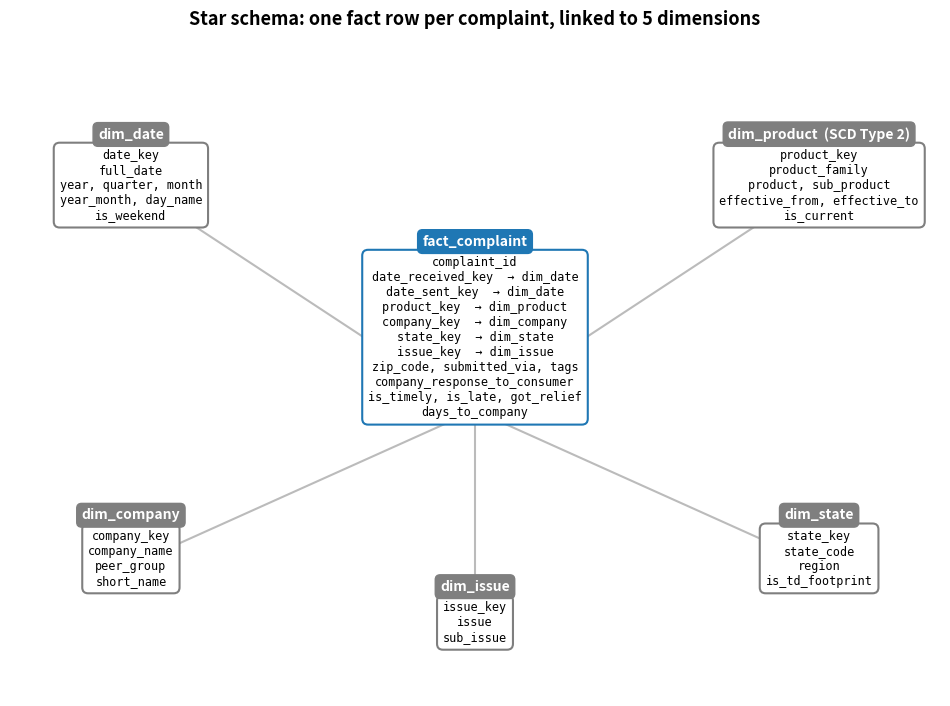

The matplotlib source for this figure: (Note: this script raises an exception after producing the figure.)
"""
Draw the star schema diagram and save it to docs/star_schema.png.

Run it from the project folder:
    python scripts/draw_star_schema.py
"""

import matplotlib

matplotlib.use("Agg")  # draw to a file, no window needed
import matplotlib.pyplot as plt

# Each table: (title, list of columns, x position, y position)
FACT = ("fact_complaint", [
    "complaint_id",
    "date_received_key  → dim_date",
    "date_sent_key  → dim_date",
    "product_key  → dim_product",
    "company_key  → dim_company",
    "state_key  → dim_state",
    "issue_key  → dim_issue",
    "zip_code, submitted_via, tags",
    "company_response_to_consumer",
    "is_timely, is_late, got_relief",
    "days_to_company",
], 0.5, 0.5)

DIMENSIONS = [
    ("dim_date", ["date_key", "full_date", "year, quarter, month",
                  "year_month, day_name", "is_weekend"], 0.13, 0.82),
    ("dim_product  (SCD Type 2)", ["product_key", "product_family", "product, sub_product",
                                   "effective_from, effective_to", "is_current"], 0.87, 0.82),
    ("dim_company", ["company_key", "company_name", "peer_group", "short_name"], 0.13, 0.18),
    ("dim_state", ["state_key", "state_code", "region", "is_td_footprint"], 0.87, 0.18),
    ("dim_issue", ["issue_key", "issue", "sub_issue"], 0.5, 0.06),
]

FACT_COLOUR = "#1f77b4"
DIM_COLOUR = "#7f7f7f"


def draw_table(ax, title, columns, x, y, colour):
    """Draw one table as a box: title on top, one column name per line."""
    text = "\n".join(columns)
    ax.text(x, y, text, ha="center", va="top", fontsize=8.5, family="monospace",
            bbox=dict(boxstyle="round,pad=0.5", facecolor="white", edgecolor=colour, linewidth=1.5))
    ax.text(x, y + 0.012, title, ha="center", va="bottom", fontsize=10, weight="bold",
            color="white", bbox=dict(boxstyle="round,pad=0.35", facecolor=colour, edgecolor=colour))


def main():
    fig, ax = plt.subplots(figsize=(12, 8.5))
    ax.set_xlim(0, 1)
    ax.set_ylim(-0.1, 1.0)
    ax.axis("off")

    # Lines from the fact table to each dimension (drawn first, so boxes sit on top).
    fact_x, fact_y = FACT[2], FACT[3] - 0.12
    for _, _, x, y in DIMENSIONS:
        ax.plot([fact_x, x], [fact_y, y - 0.06], color="#bbbbbb", linewidth=1.5, zorder=0)

    draw_table(ax, FACT[0], FACT[1], FACT[2], FACT[3] + 0.14, FACT_COLOUR)
    for title, columns, x, y in DIMENSIONS:
        draw_table(ax, title, columns, x, y, DIM_COLOUR)

    ax.set_title("Star schema: one fact row per complaint, linked to 5 dimensions",
                 fontsize=13, weight="bold", pad=12)
    fig.savefig("docs/star_schema.png", dpi=150, bbox_inches="tight")
    print("saved docs/star_schema.png")


if __name__ == "__main__":
    main()
